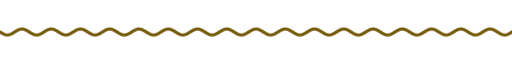
t = 0.00 s
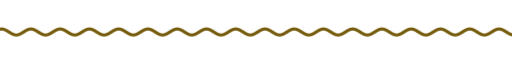
t = 1.67 s
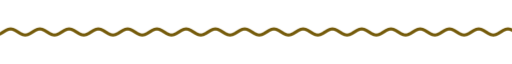
t = 3.33 s
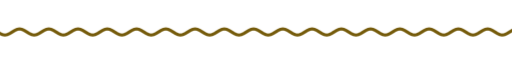
t = 5.00 s
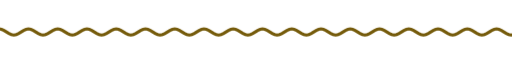
t = 6.67 s
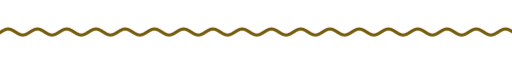
t = 8.33 s

The animated SVG that drew these frames (rendered in a browser with its animation timeline set to each time). Animation: 9 CSS @keyframes rules; frames cover the first 8.33 s, repeats indefinitely.

<svg xmlns="http://www.w3.org/2000/svg" xmlns:xlink="http://www.w3.org/1999/xlink" width="840" height="28" viewBox="0 0 840 28" role="img" aria-label="divider"><title>divider</title><style>text{font-family:G,R,'Google Sans','Segoe UI',Roboto,sans-serif;font-variation-settings:'ROND' 100}
.up{animation:up .8s cubic-bezier(.05,.7,.1,1) both}
.pop{transform-box:fill-box;transform-origin:center;animation:pop .6s cubic-bezier(.34,1.56,.64,1) both}
.fade{animation:fade .9s ease both}
.spin{transform-box:fill-box;transform-origin:center;animation:spin 40s linear infinite}
.spin-r{transform-box:fill-box;transform-origin:center;animation:spin 28s linear infinite reverse}
.bob{transform-box:fill-box;transform-origin:center;animation:bob 7s ease-in-out infinite}
.grow{transform-box:fill-box;transform-origin:left center;animation:grow 1.1s cubic-bezier(.2,0,0,1) both}
.wght{animation:wght 1.6s cubic-bezier(.2,0,0,1) .2s both}
.wave{animation:wave 2.4s linear infinite}
.blink{animation:blink 1s step-end infinite}
@keyframes blink{50%{opacity:0}}
@keyframes up{from{opacity:0;transform:translateY(14px)}to{opacity:1;transform:none}}
@keyframes pop{from{opacity:0;transform:scale(.6)}to{opacity:1;transform:scale(1)}}
@keyframes fade{from{opacity:0}to{opacity:1}}
@keyframes spin{to{transform:rotate(360deg)}}
@keyframes bob{0%,100%{transform:translateY(0) rotate(0)}50%{transform:translateY(-10px) rotate(12deg)}}
@keyframes grow{from{transform:scaleX(0)}to{transform:scaleX(1)}}
@keyframes wght{from{font-variation-settings:'ROND' 100,'wght' 400}to{font-variation-settings:'ROND' 100,'wght' 760}}
@keyframes wave{from{transform:translateX(0)}to{transform:translateX(-48px)}}
@media (prefers-reduced-motion:reduce){*{animation:none!important}}</style><clipPath id="w"><rect x="0" y="0" width="840" height="28"/></clipPath><g clip-path="url(#w)"><path class="wave" d="M0 14.0 L4 16.5 L8 18.3 L12 19.0 L16 18.3 L20 16.5 L24 14.0 L28 11.5 L32 9.7 L36 9.0 L40 9.7 L44 11.5 L48 14.0 L52 16.5 L56 18.3 L60 19.0 L64 18.3 L68 16.5 L72 14.0 L76 11.5 L80 9.7 L84 9.0 L88 9.7 L92 11.5 L96 14.0 L100 16.5 L104 18.3 L108 19.0 L112 18.3 L116 16.5 L120 14.0 L124 11.5 L128 9.7 L132 9.0 L136 9.7 L140 11.5 L144 14.0 L148 16.5 L152 18.3 L156 19.0 L160 18.3 L164 16.5 L168 14.0 L172 11.5 L176 9.7 L180 9.0 L184 9.7 L188 11.5 L192 14.0 L196 16.5 L200 18.3 L204 19.0 L208 18.3 L212 16.5 L216 14.0 L220 11.5 L224 9.7 L228 9.0 L232 9.7 L236 11.5 L240 14.0 L244 16.5 L248 18.3 L252 19.0 L256 18.3 L260 16.5 L264 14.0 L268 11.5 L272 9.7 L276 9.0 L280 9.7 L284 11.5 L288 14.0 L292 16.5 L296 18.3 L300 19.0 L304 18.3 L308 16.5 L312 14.0 L316 11.5 L320 9.7 L324 9.0 L328 9.7 L332 11.5 L336 14.0 L340 16.5 L344 18.3 L348 19.0 L352 18.3 L356 16.5 L360 14.0 L364 11.5 L368 9.7 L372 9.0 L376 9.7 L380 11.5 L384 14.0 L388 16.5 L392 18.3 L396 19.0 L400 18.3 L404 16.5 L408 14.0 L412 11.5 L416 9.7 L420 9.0 L424 9.7 L428 11.5 L432 14.0 L436 16.5 L440 18.3 L444 19.0 L448 18.3 L452 16.5 L456 14.0 L460 11.5 L464 9.7 L468 9.0 L472 9.7 L476 11.5 L480 14.0 L484 16.5 L488 18.3 L492 19.0 L496 18.3 L500 16.5 L504 14.0 L508 11.5 L512 9.7 L516 9.0 L520 9.7 L524 11.5 L528 14.0 L532 16.5 L536 18.3 L540 19.0 L544 18.3 L548 16.5 L552 14.0 L556 11.5 L560 9.7 L564 9.0 L568 9.7 L572 11.5 L576 14.0 L580 16.5 L584 18.3 L588 19.0 L592 18.3 L596 16.5 L600 14.0 L604 11.5 L608 9.7 L612 9.0 L616 9.7 L620 11.5 L624 14.0 L628 16.5 L632 18.3 L636 19.0 L640 18.3 L644 16.5 L648 14.0 L652 11.5 L656 9.7 L660 9.0 L664 9.7 L668 11.5 L672 14.0 L676 16.5 L680 18.3 L684 19.0 L688 18.3 L692 16.5 L696 14.0 L700 11.5 L704 9.7 L708 9.0 L712 9.7 L716 11.5 L720 14.0 L724 16.5 L728 18.3 L732 19.0 L736 18.3 L740 16.5 L744 14.0 L748 11.5 L752 9.7 L756 9.0 L760 9.7 L764 11.5 L768 14.0 L772 16.5 L776 18.3 L780 19.0 L784 18.3 L788 16.5 L792 14.0 L796 11.5 L800 9.7 L804 9.0 L808 9.7 L812 11.5 L816 14.0 L820 16.5 L824 18.3 L828 19.0 L832 18.3 L836 16.5 L840 14.0 L844 11.5 L848 9.7 L852 9.0 L856 9.7 L860 11.5 L864 14.0 L868 16.5 L872 18.3 L876 19.0 L880 18.3 L884 16.5 L888 14.0 L892 11.5 L896 9.7 L900 9.0 L904 9.7 L908 11.5 L912 14.0 L916 16.5 L920 18.3 L924 19.0 L928 18.3 L932 16.5 L936 14.0" fill="none" stroke="#755b0b" stroke-width="5" stroke-linecap="round"/></g></svg>
